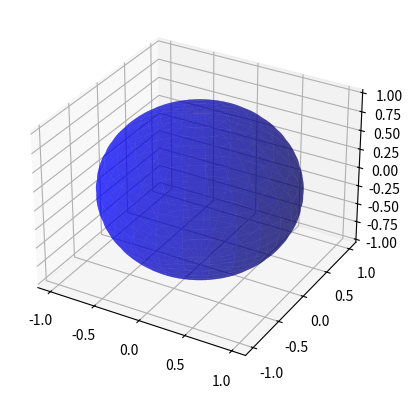
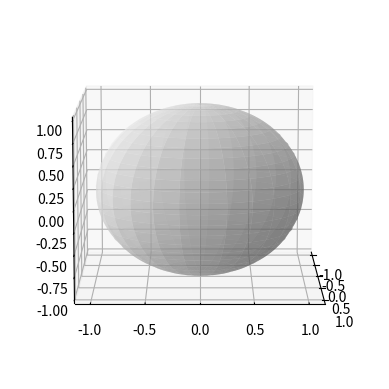
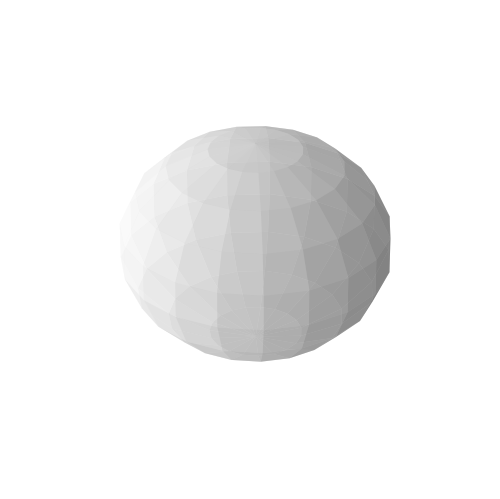
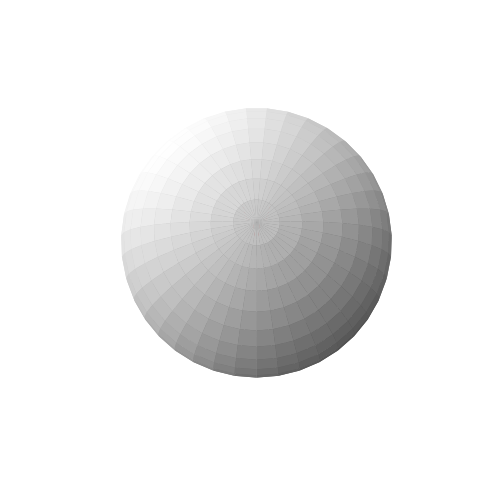
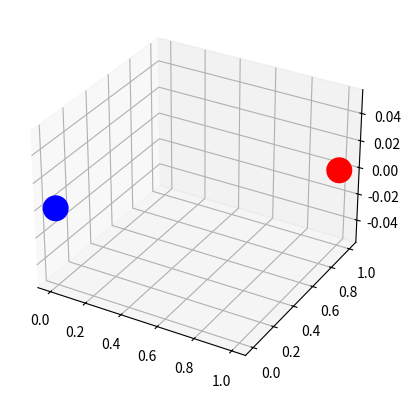

The matplotlib source for these figures, in order:
import matplotlib.pyplot as plt
from mpl_toolkits.mplot3d import Axes3D
import numpy as np

%matplotlib

#ax.set_xlim3d(..., ...)



fig, ax = plt.subplots(subplot_kw=dict(projection='3d'))

u = np.linspace(0, 2 * np.pi, 100)
v = np.linspace(0, np.pi, 100)

x = np.outer(np.cos(u), np.sin(v))
y = np.outer(np.sin(u), np.sin(v))
z = np.outer(np.ones(np.size(u)), np.cos(v))

ax.plot_surface(x, y, z,  rstride=4, cstride=4, color='b', linewidth=0, alpha=0.5)







fig, ax = plt.subplots(subplot_kw=dict(projection='3d'))

u = np.linspace(0, 2 * np.pi, 100)
v = np.linspace(0, np.pi, 100)

x = np.outer(np.cos(u), np.sin(v))
y = np.outer(np.sin(u), np.sin(v))
z = np.outer(np.ones(np.size(u)), np.cos(v))

elev = 10.0
rot = 80.0 / 180 * np.pi
ax.plot_surface(x, y, z,  rstride=4, cstride=4, color='w', linewidth=0, alpha=0.5)
#ax.plot_surface(x, y, z,  rcount=10, ccount=10, color='w', linewidth=0, alpha=0.5)

ax.view_init(elev = elev, azim = 0)







from mpl_toolkits.mplot3d import Axes3D
import matplotlib.pyplot as plt
import numpy as np
from itertools import product, combinations


#fig = plt.figure()
#ax = fig.gca(projection='3d')

fig = plt.figure(frameon=False)
ax = fig.add_axes([0, 0, 1, 1], projection='3d')
ax.axis('off')
#ax.set_axis_off()

# draw sphere
u, v = np.mgrid[0:2*np.pi:20j, 0:np.pi:10j]
x = np.cos(u)*np.sin(v)
y = np.sin(u)*np.sin(v)
z = np.cos(v)
#ax.plot_wireframe(x, y, z, color="r")
ax.plot_surface(x, y, z, color='w', alpha=0.5)
#ax.plot_surface(x, y, z, color='w', alpha=0.5, shade=False)
#ax.plot_surface(x, y, z, rcount=10, ccount=10, color='w', linewidth=0, alpha=0.5)
#ax.plot_surface(x, y, z, rstride=1, cstride=1, color='w', linewidth=0, alpha=0.5)

#fig.patch.set_visible(False)
#ax.patch.set_visible(False)

#ax.axis('off')





from mpl_toolkits.mplot3d import Axes3D
import matplotlib.pyplot as plt
import numpy as np

%matplotlib

def plot_sphere(ax=None):
    if ax is None:
        ax = plt.gca(projection='3d')
    #u, v = np.mgrid[0:2*np.pi:20j, 0:np.pi:10j]
    u, v = np.mgrid[0:2*np.pi:40j, 0:np.pi:20j]
    radius = 0.9
    x = radius * np.cos(u)*np.sin(v)
    y = radius * np.sin(u)*np.sin(v)
    z = radius * np.cos(v)
    #ax.plot_surface(x, y, z, color='w', alpha=0.5)
    ax.plot_surface(x, y, z, color='w')
    #ax.plot_surface(x, y, z, color='w', alpha=0.5, shade=False)
    #ax.plot_surface(x, y, z, rcount=10, ccount=10, color='w', linewidth=0, alpha=0.5)
    #ax.plot_surface(x, y, z, rstride=1, cstride=1, color='w', linewidth=0, alpha=0.5)

#fig = plt.figure()
#ax = fig.gca(projection='3d')

fig = plt.figure(frameon=False)
ax = fig.add_axes([0, 0, 1, 1], projection='3d')
ax.axis('off')

plot_sphere(ax)



from matplotlib.colors import LightSource

ls = LightSource(azdeg=315, altdeg=45)



vertices = [
    (-0.05, 0, 1),
    (-0.1, 0.1, 1),
    (0.1, 0, 1),
    (-0.1, -0.1, 1),
    (-0.05, 0, 1),
]

from mpl_toolkits.mplot3d.art3d import Line3D

l = Line3D(*zip(*vertices), color='r', linewidth=3)

ax.add_artist(l)

ax.view_init(elev=80, azim=0)



%matplotlib

import numpy as np
from mpl_toolkits.mplot3d import Axes3D
import matplotlib.pyplot as plt

fig = plt.figure()
ax = fig.add_subplot(111, projection='3d')

#ax.scatter([0, 1], [0, 1], [0, 1], s=np.pi*100, c=['blue', 'red'], alpha=0.75)
ax.scatter([0, 1], [0, 1], [0, 0], s=np.pi*100, c=['blue', 'red'], depthshade=False)

